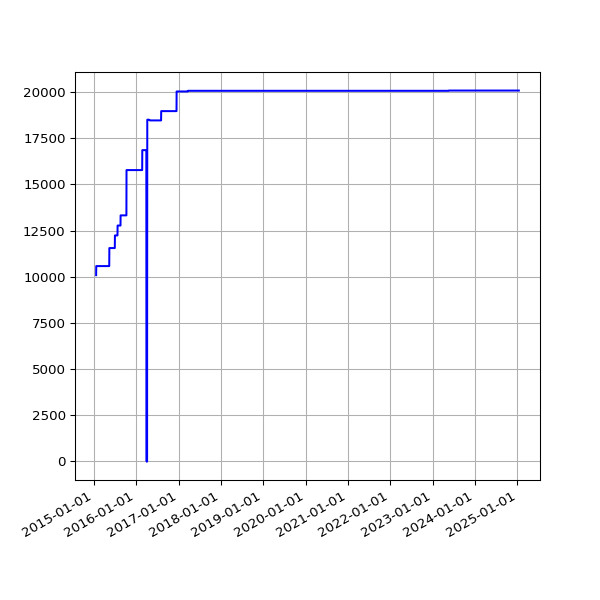

The file beside this chart, header and first rows:
date, value
2015-01-21 02:29:20 +0000, 10084
2015-01-22 02:24:08 +0000, 10575
2015-01-23 02:28:52 +0000, 10575
2015-01-24 02:21:55 +0000, 10575
2015-01-25 02:19:33 +0000, 10575
2015-01-26 02:23:29 +0000, 10575
2015-01-27 02:39:09 +0000, 10575
2015-01-28 02:31:51 +0000, 10575
2015-01-29 02:35:26 +0000, 10575
2015-01-30 04:38:45 +0000, 10575
2015-01-31 02:20:09 +0000, 10575
2015-02-01 02:18:26 +0000, 10575
2015-02-02 02:23:17 +0000, 10575
2015-02-03 02:35:02 +0000, 10575
2015-02-04 02:22:32 +0000, 10575
2015-02-05 02:23:09 +0000, 10575
2015-02-06 02:22:13 +0000, 10575
2015-02-07 02:06:23 +0000, 10575
2015-02-08 02:03:34 +0000, 10575
2015-02-09 02:21:09 +0000, 10575
2015-02-10 02:35:33 +0000, 10575
2015-02-11 02:01:42 +0000, 10575
2015-02-12 03:08:40 +0000, 10575
2015-02-13 02:10:34 +0000, 10575
2015-02-14 02:06:14 +0000, 10575
2015-02-15 02:04:16 +0000, 10575
2015-02-16 02:23:09 +0000, 10575
2015-02-17 02:26:02 +0000, 10575
2015-02-18 02:32:52 +0000, 10575
2015-02-19 02:39:30 +0000, 10575
2015-02-20 02:35:54 +0000, 10575
2015-02-21 01:57:35 +0000, 10575
2015-02-22 02:01:19 +0000, 10575
2015-02-23 02:22:54 +0000, 10575
2015-02-24 02:26:12 +0000, 10575
2015-02-25 02:45:48 +0000, 10575
2015-02-26 02:50:08 +0000, 10575
2015-02-27 02:52:01 +0000, 10575
2015-02-28 02:06:18 +0000, 10575
2015-03-01 02:03:07 +0000, 10575
2015-03-02 02:33:12 +0000, 10575
2015-03-03 02:40:34 +0000, 10575
2015-03-04 02:51:31 +0000, 10575
2015-03-05 02:24:54 +0000, 10575
2015-03-06 02:17:43 +0000, 10575
2015-03-07 02:04:13 +0000, 10575
2015-03-08 01:55:32 +0000, 10575
2015-03-09 02:09:44 +0000, 10575
2015-03-10 02:18:54 +0000, 10575
2015-03-11 02:42:45 +0000, 10575
2015-03-12 02:09:27 +0000, 10575
2015-03-13 02:05:27 +0000, 10575
2015-03-14 02:03:51 +0000, 10575
2015-03-15 01:59:39 +0000, 10575
2015-03-16 02:17:22 +0000, 10575
2015-03-17 02:20:27 +0000, 10575
2015-03-19 03:36:54 +0000, 10575
2015-03-20 03:35:10 +0000, 10575
2015-03-21 03:21:30 +0000, 10575
2015-03-22 03:25:15 +0000, 10575
... 2,690 more rows
